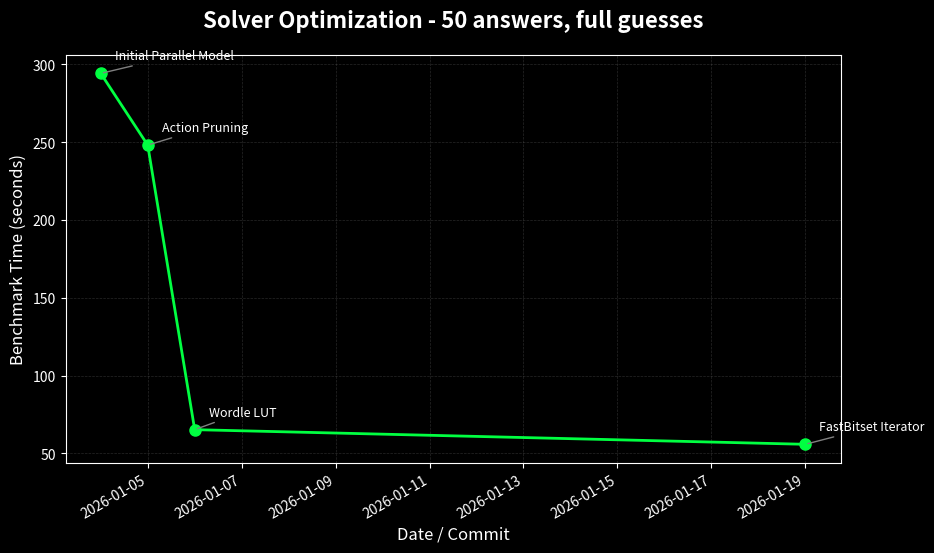

Generate this figure with matplotlib:
# NOTE: This is AI generated, just a nice little graphic

import matplotlib.pyplot as plt
import matplotlib.dates as mdates
from datetime import datetime

# --- YOUR DATA HERE ---
# Format: ("YYYY-MM-DD", time_in_seconds, "Label/Commit Name")
data = [
    ("2026-01-04", 294.24, "Initial Parallel Model"),
    ("2026-01-05", 248.14, "Action Pruning"),
    ("2026-01-06", 65.3, "Wordle LUT"),
    ("2026-01-19", 55.89, "FastBitset Iterator"),
]
# ----------------------

# Unpack data
dates = [datetime.strptime(d[0], "%Y-%m-%d") for d in data]
times = [d[1] for d in data]
labels = [d[2] for d in data]

# Style: Dark background for that "Terminal" look
plt.style.use('dark_background')
fig, ax = plt.subplots(figsize=(10, 6))

# Plot the line
ax.plot(dates, times, color='#00ff41', marker='o', linewidth=2, markersize=8) # Matrix Green

# Add background grid
ax.grid(color='gray', linestyle='--', linewidth=0.5, alpha=0.3)

# Annotate points (The "Why")
for i, txt in enumerate(labels):
    ax.annotate(txt, 
                (dates[i], times[i]), 
                xytext=(10, 10), 
                textcoords='offset points',
                fontsize=9,
                color='white',
                arrowprops=dict(arrowstyle='-', color='gray'))

# Formatting
ax.set_title('Solver Optimization - 50 answers, full guesses', fontsize=16, fontweight='bold', pad=20)
ax.set_ylabel('Benchmark Time (seconds)', fontsize=12)
ax.set_xlabel('Date / Commit', fontsize=12)

# Format X-axis dates nicely
fig.autofmt_xdate()
ax.fmt_xdate = mdates.DateFormatter('%Y-%m-%d')

# Save transparent for easy README embedding
plt.savefig('performance_graph.png', transparent=True, dpi=100, bbox_inches='tight')
print("Graph saved as performance_graph.png")
